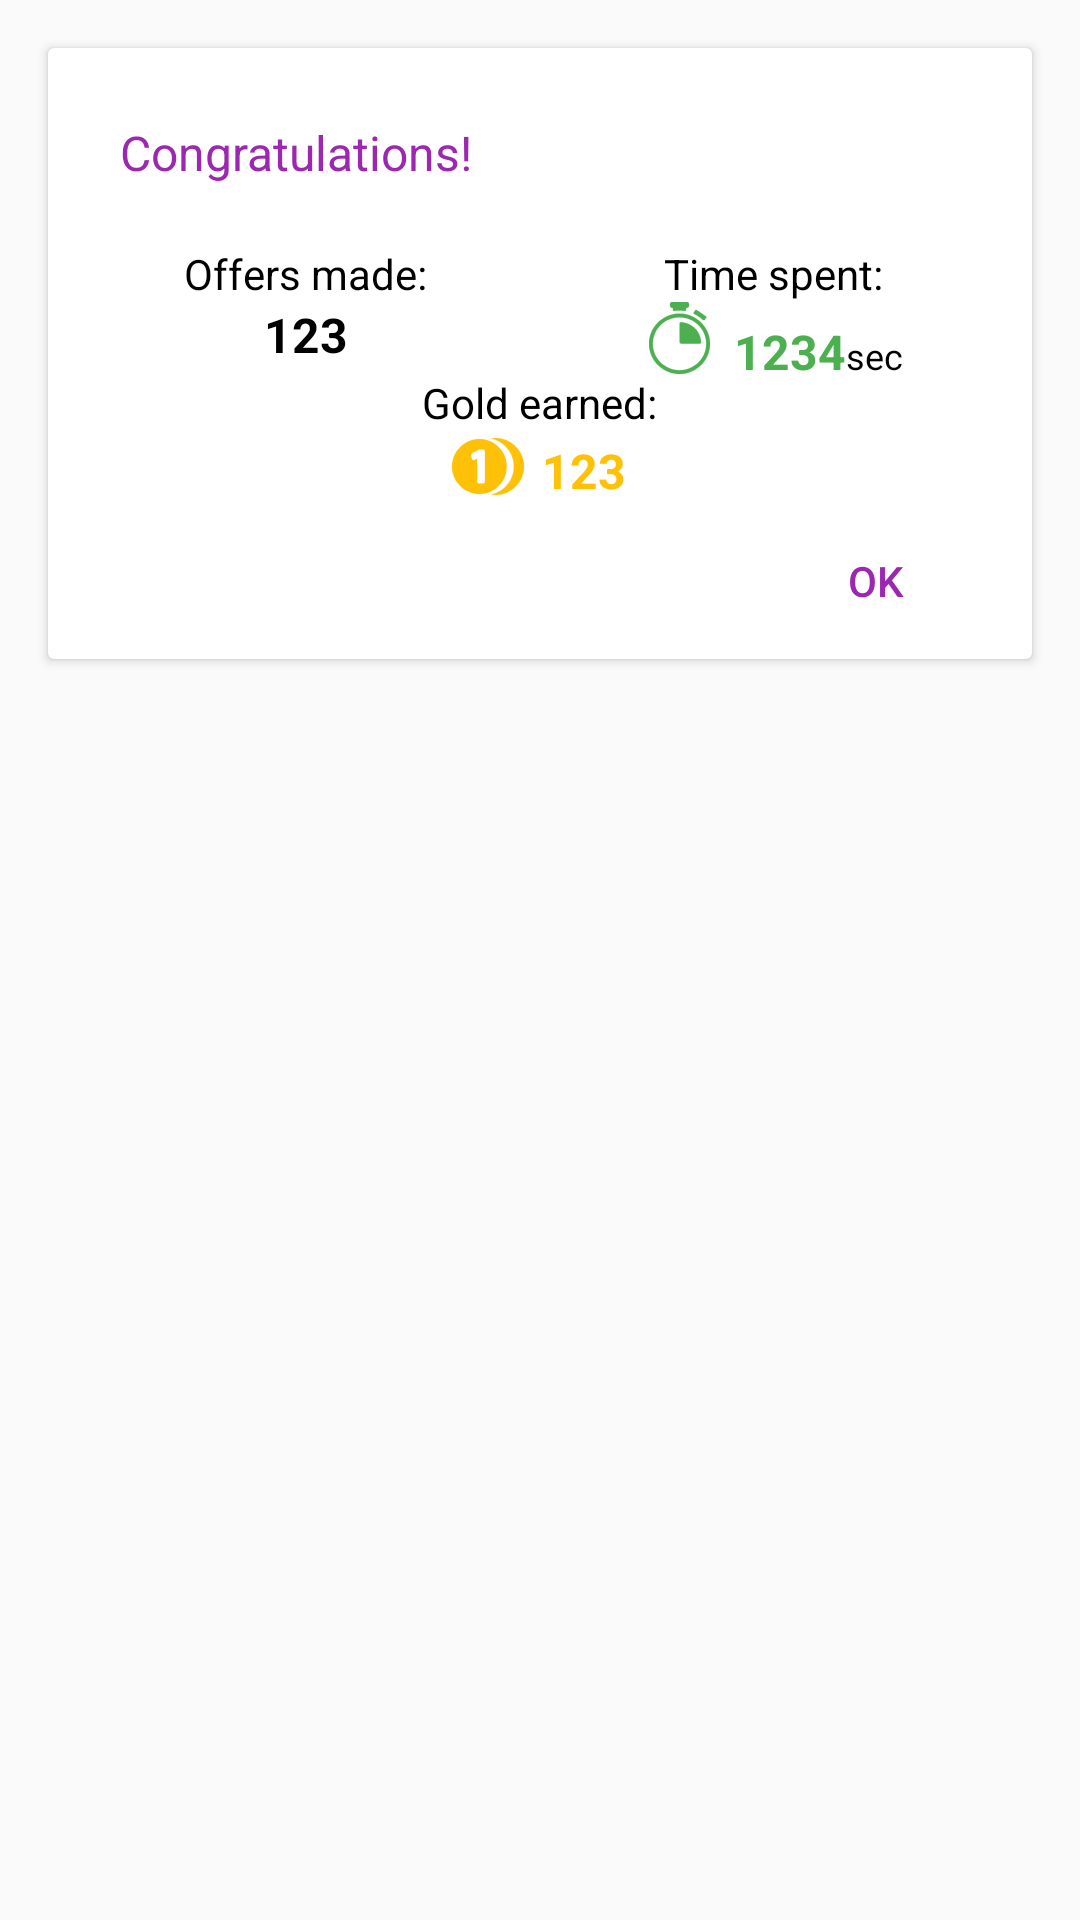

The Android layout XML behind this screen, and the referenced resources:
<!-- AndroidManifest.xml: application theme AppTheme -->
<!-- res/layout/result_game_dialog_cardview.xml -->
<?xml version="1.0" encoding="utf-8"?>
<FrameLayout
    xmlns:android="http://schemas.android.com/apk/res/android"
    android:layout_width="wrap_content"
    android:layout_height="wrap_content">
    <android.support.v7.widget.CardView
        android:layout_width="match_parent"
        android:layout_height="wrap_content"
        android:layout_margin="16dp">
        <LinearLayout
            android:layout_width="match_parent"
            android:layout_height="wrap_content"
            android:orientation="vertical">
            <TextView
                android:textSize="16dp"
                android:textColor="@color/purple"
                android:paddingLeft="24dp"
                android:paddingRight="24dp"
                android:paddingTop="24dp"
                android:layout_width="match_parent"
                android:layout_height="wrap_content"
                android:paddingBottom="20dp"
                android:text="@string/congratulations"/>
            <LinearLayout
                android:paddingLeft="8dp"
                android:paddingRight="8dp"
                android:orientation="vertical"
                android:layout_width="match_parent"
                android:layout_height="wrap_content">
                <LinearLayout
                    android:layout_width="match_parent"
                    android:layout_height="wrap_content">
                    <LinearLayout
                        android:orientation="vertical"
                        android:gravity="center_horizontal"
                        android:layout_weight="1"
                        android:layout_width="0dp"
                        android:layout_height="wrap_content">
                        <TextView
                            android:layout_width="wrap_content"
                            android:layout_height="wrap_content"
                            android:text="@string/offers_made"
                            android:textColor="@color/black"
                            android:textSize="14dp"/>
                        <TextView
                            android:id="@+id/amount_offers"
                            android:layout_width="wrap_content"
                            android:layout_height="wrap_content"
                            android:text="123"
                            android:textColor="@color/black"
                            android:textSize="16dp"
                            android:textStyle="bold"/>
                    </LinearLayout>
                    <LinearLayout
                        android:gravity="center_horizontal"
                        android:orientation="vertical"
                        android:layout_weight="1"
                        android:layout_width="0dp"
                        android:layout_height="wrap_content">
                        <TextView
                            android:layout_width="wrap_content"
                            android:layout_height="wrap_content"
                            android:text="@string/time_spend"
                            android:textColor="@color/black"
                            android:textSize="14dp"/>
                        <LinearLayout
                            android:gravity="bottom"
                            android:layout_width="wrap_content"
                            android:layout_height="wrap_content">
                            <ImageView
                                android:src="@drawable/clock_green"
                                android:adjustViewBounds="true"
                                android:layout_width="wrap_content"
                                android:layout_height="wrap_content"/>
                            <TextView
                                android:layout_marginBottom="-2dp"
                                android:id="@+id/time_spend"
                                android:layout_marginLeft="6dp"
                                android:layout_width="wrap_content"
                                android:layout_height="wrap_content"
                                android:text="1234"
                                android:textColor="@color/green"
                                android:textSize="16dp"
                                android:textStyle="bold"/>
                            <TextView
                                android:layout_marginBottom="-2dp"
                                android:textSize="12dp"
                                android:textColor="@color/black"
                                android:text="@string/seconds"
                                android:layout_width="wrap_content"
                                android:layout_height="wrap_content"/>
                        </LinearLayout>
                    </LinearLayout>
                </LinearLayout>
                <LinearLayout
                    android:orientation="vertical"
                    android:layout_gravity="center"
                    android:gravity="center"
                    android:layout_width="wrap_content"
                    android:layout_height="wrap_content">
                    <TextView
                        android:layout_width="wrap_content"
                        android:layout_height="wrap_content"
                        android:text="@string/gold_earned"
                        android:textColor="@color/black"
                        android:textSize="14dp"/>
                    <LinearLayout
                        android:gravity="bottom"
                        android:layout_width="wrap_content"
                        android:layout_height="wrap_content">
                        <ImageView
                            android:src="@drawable/coins"
                            android:adjustViewBounds="true"
                            android:layout_width="wrap_content"
                            android:layout_height="wrap_content"/>
                        <TextView
                            android:id="@+id/gold_earned"
                            android:layout_marginLeft="6dp"
                            android:layout_width="wrap_content"
                            android:layout_height="wrap_content"
                            android:text="123"
                            android:textColor="@color/orange"
                            android:textSize="16dp"
                            android:textStyle="bold"/>
                    </LinearLayout>
                </LinearLayout>
                <View
                    android:layout_width="wrap_content"
                    android:layout_height="0px"/>
            </LinearLayout>
            <FrameLayout
                android:layout_gravity="right"
                android:layout_marginLeft="8dp"
                android:layout_width="match_parent"
                android:layout_height="52dp">
                <Button
                    android:id="@+id/result_ok"
                    android:layout_gravity="right"
                    android:textColor="@color/purple"
                    android:text="ok"
                    android:layout_marginRight="8dp"
                    android:layout_width="wrap_content"
                    android:layout_height="match_parent"
                    android:theme="@style/Theme.AppCompat.Light"
                    style="@style/Widget.AppCompat.Button.Borderless"/>
            </FrameLayout>
        </LinearLayout>
    </android.support.v7.widget.CardView>
</FrameLayout>
<!-- resources referenced by this layout -->
<resources>
  <color name="black">#000000</color>
  <color name="green">#4CAF50</color>
  <color name="orange">#FFC107</color>
  <color name="purple">#9C27B0</color>
  <!-- drawable clock_green: png bitmap (drawable-hdpi, 1701 bytes) -->
  <!-- drawable coins: png bitmap (drawable-hdpi, 902 bytes) -->
  <string name="congratulations">Congratulations!</string>
  <string name="gold_earned">Gold earned:</string>
  <string name="offers_made">Offers made:</string>
  <string name="seconds">sec</string>
  <string name="time_spend">Time spent:</string>
  <style name="AppTheme" parent="Theme.AppCompat.Light.NoActionBar">
          <item name="colorPrimary">@color/colorPrimary</item>
          <item name="colorPrimaryDark">@color/colorPrimaryDark</item>
          <item name="colorAccent">@color/colorAccent</item>
          <item name="colorControlNormal">@color/colorAccent</item>
          <item name="colorControlActivated">@color/colorAccent</item>
      </style>
  <color name="colorPrimary">@color/purple</color>
  <color name="colorPrimaryDark">@color/purple</color>
  <color name="colorAccent">@color/purple</color>
</resources>
